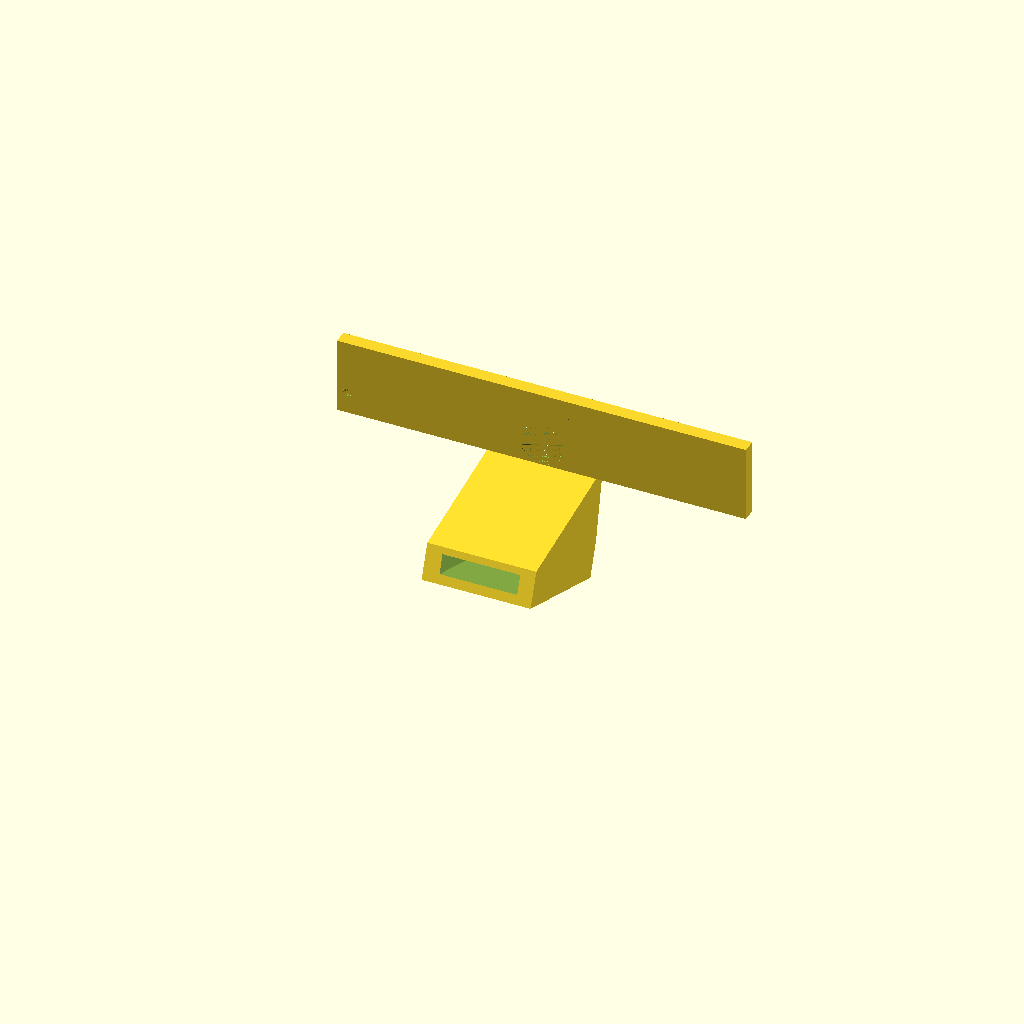
Cell 1: rendered with the file's own defaults.
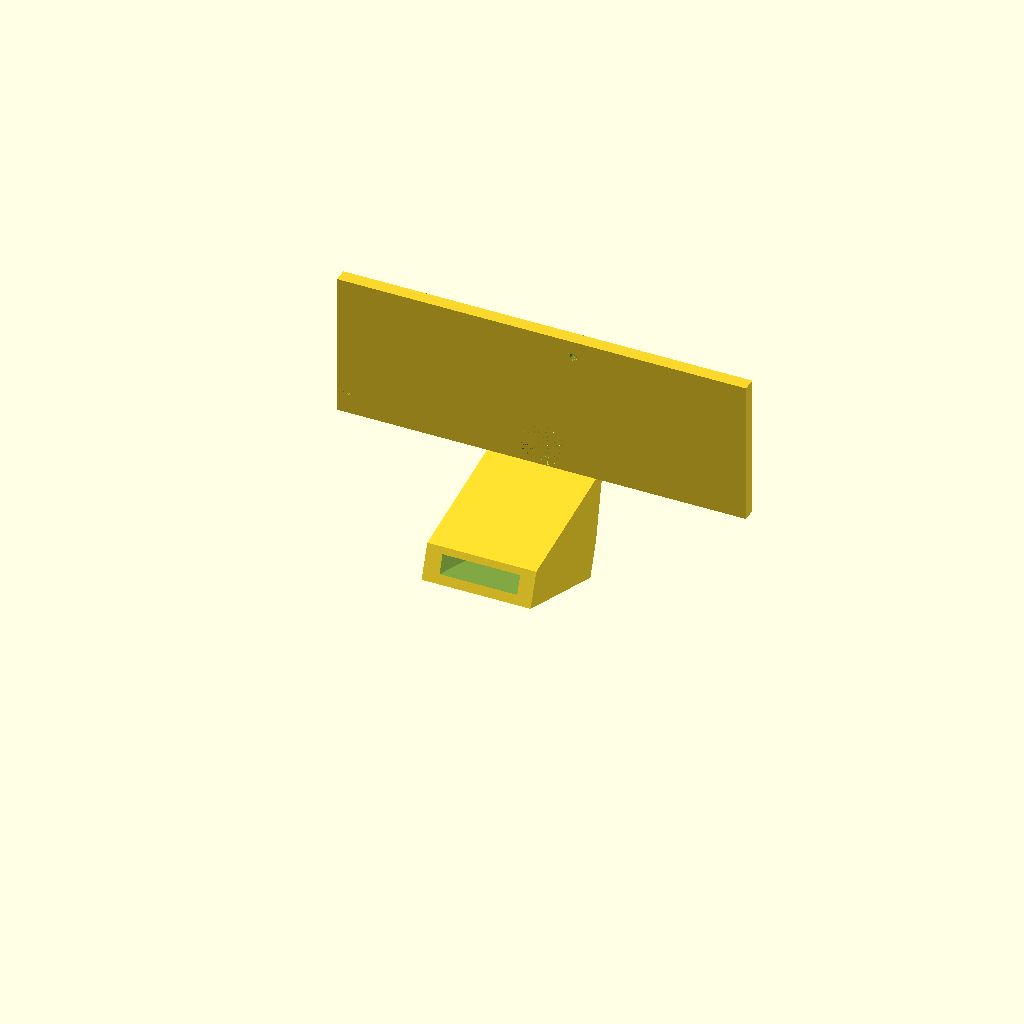
Cell 2 — screw_center_to_bottom set to 50, the other parameters unchanged.
One fixed orthographic camera (rotation 55°, 0°, 25°; colour scheme Cornfield) for every cell.
The OpenSCAD source (lg-lisen-phone-mount.scad):
$fn = 180;

screw_center_to_bottom = 25;
screw_to_bottom = screw_center_to_bottom + 3;
screw_center_to_middle = 11.25;
screw_diameter = 3.5;
punch_center_to_middle = 71.4;
punch_center_to_bottom = 8;
punch_diameter = 3.2;
screw_center_to_punch_center = 84.5;
monitor_depth = 15.5;

mount_width = 150;
mount_middle = mount_width / 2;
mount_height = 25;
mount_depth = 5;

button_cutout_diameter = 16;

magsafe_width = 40;
armDepth=7;
armWidth=28.5;

difference() {
  union() {
    bodyMount();

    // connection
    hull() {
      translate([mount_middle - magsafe_width/2, 0, -1])
      cube([magsafe_width, mount_depth, 1]);

      translate([mount_middle - magsafe_width/2, 0, -mount_height])
      rotate([70, 0, 0])
      magsafeArm();
    }
  }

  rotate([-20, 0, 0])
  translate([mount_middle - magsafe_width/2 + 6, -50, -mount_height-8])
  magsafeArmCutout();

  // menu cutout
  translate([mount_middle, mount_depth, 8])
  rotate([90, 0, 0])
  cylinder(h=mount_depth, d=button_cutout_diameter);

  // screw hole
  translate([mount_middle + screw_center_to_middle, mount_depth, screw_center_to_bottom-3]) {
    rotate([90, 0, 0])
    cylinder(h=mount_depth/2, d=screw_diameter*2);
  }
}

module bodyMount() {
  difference() {
    cube([mount_width, mount_depth, screw_to_bottom]);

    // screw hole
    translate([mount_middle + screw_center_to_middle, mount_depth, screw_center_to_bottom-3]) {
      rotate([90, 0, 0])
      cylinder(h=mount_depth, d=screw_diameter);
    }

    // punch hole
    translate([mount_middle - punch_center_to_middle, mount_depth, punch_center_to_bottom]) {
      rotate([90, 0, 0])
      cylinder(h=mount_depth, d=punch_diameter);
    }
  }
}

module magsafeArm() {
  depth=3;
  
  union() {        
    rotate([90, 0, 0])
    difference() {
      cube([magsafe_width, 50, armDepth+depth*2]);
      
      translate([depth*2, 0, depth])
      magsafeArmCutout();
    }
  }
}

module magsafeArmCutout() {
  cube([armWidth, 75, armDepth]);
}
Customizer parameters (derived from the source; name, type, default, range or options):
screw_center_to_bottom: number, default 25
screw_center_to_middle: number, default 11.25
screw_diameter: number, default 3.5
punch_center_to_middle: number, default 71.4
punch_center_to_bottom: number, default 8
punch_diameter: number, default 3.2
screw_center_to_punch_center: number, default 84.5
monitor_depth: number, default 15.5
mount_width: number, default 150
mount_height: number, default 25
mount_depth: number, default 5
button_cutout_diameter: number, default 16
magsafe_width: number, default 40
armDepth: number, default 7
armWidth: number, default 28.5
